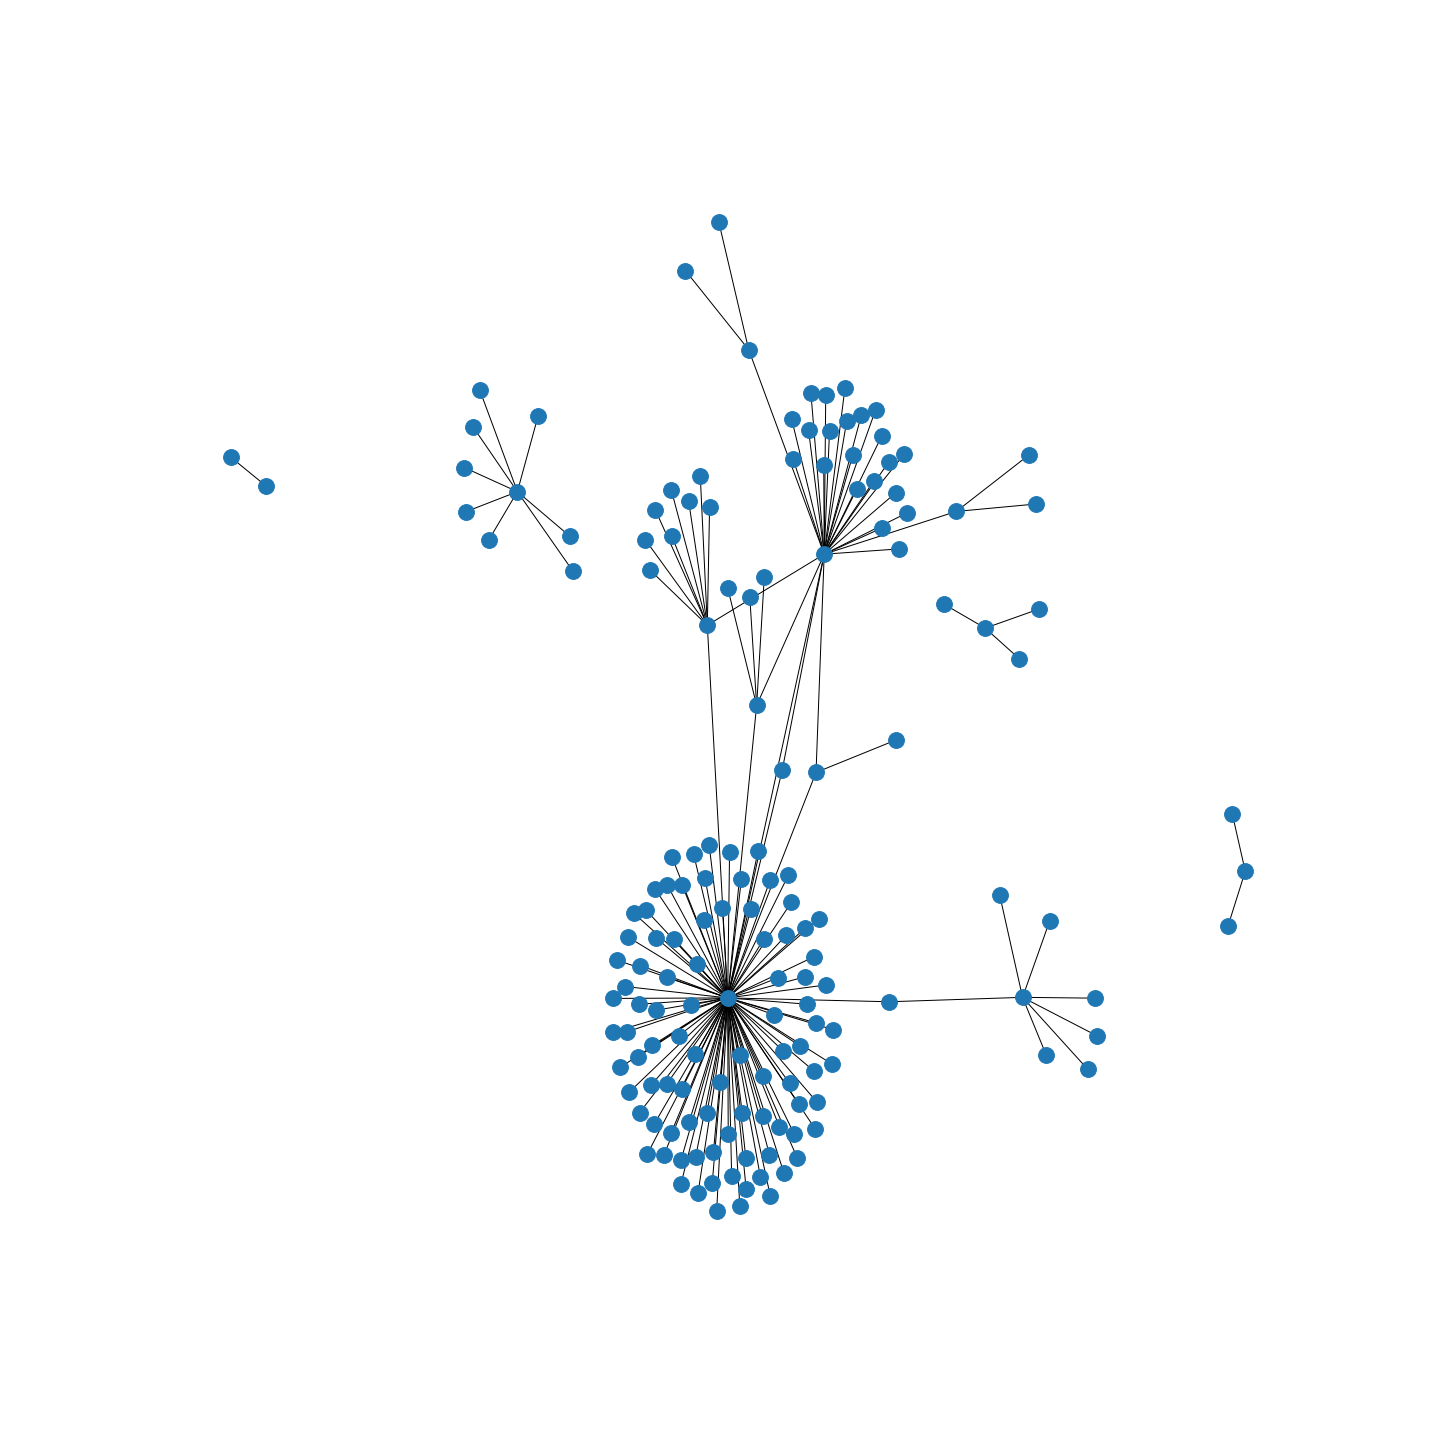

Source data for this figure (header and first rows):
id, conversation_id, created_at, date, time, timezone, user_id, username, name, place, tweet, language, mentions, urls, photos, replies_count, retweets_count, likes_count, hashtags, cashtags, link, retweet, quote_url, video
1384215782289141767, 1384215782289141760, 2021-04-20 01:42:14+07:00, 2021-04-20, 01:42:14, 700, 106038219, infojakarta, @InfoJakarta, , Gratis vaksin non lansia ...?  Kan meman…, in, [], [], [], 3, 5, 2, [], [], https://twitter.com/infojakarta/status/1…, False, https://twitter.com/dinkesJKT/status/138…, 0
1376929493814677504, 1376929493814677504, 2021-03-30 23:09:08+07:00, 2021-03-30, 23:09:08, 700, 106038219, infojakarta, @InfoJakarta, , Kurang lebihnya.  Sembilan orang ditest,…, in, [], [], [], 3, 0, 1, [], [], https://twitter.com/infojakarta/status/1…, False, https://twitter.com/DKIJakarta/status/13…, 0
1376883129890205696, 1376883129890205696, 2021-03-30 20:04:54+07:00, 2021-03-30, 20:04:54, 700, 106038219, infojakarta, @InfoJakarta, , Kapan kira-kira kamu dapat vaksin?, in, [], [], [], 32, 1, 13, [], [], https://twitter.com/infojakarta/status/1…, False, , 0
1373529155304706054, 1373529155304706048, 2021-03-21 13:57:24+07:00, 2021-03-21, 13:57:24, 700, 106038219, infojakarta, @InfoJakarta, , Kalau tidak salah baca datanya.  Kemarin…, in, [{'screen_name': 'dkijakarta', 'name': '…, [], [], 2, 4, 5, [], [], https://twitter.com/infojakarta/status/1…, False, https://twitter.com/DKIJakarta/status/13…, 0
1372218371442319360, 1372218371442319360, 2021-03-17 23:08:48+07:00, 2021-03-17, 23:08:48, 700, 106038219, infojakarta, @InfoJakarta, , Vaksin lansia di @UnikaAtmaJaya  Terbuka…, in, [{'screen_name': 'unikaatmajaya', 'name'…, [], ['https://pbs.twimg.com/media/EwsZVeFU8A…, 0, 12, 13, [], [], https://twitter.com/infojakarta/status/1…, False, , 1
1372150088248664068, 1372150088248664064, 2021-03-17 18:37:29+07:00, 2021-03-17, 18:37:29, 700, 106038219, infojakarta, @InfoJakarta, , Lansia dengan ktp daerah manapun bisa me…, in, [], ['https://megapolitan.kompas.com/read/20…, [], 0, 5, 9, [], [], https://twitter.com/infojakarta/status/1…, False, , 0
1371706352549040133, 1371706352549040128, 2021-03-16 13:14:14+07:00, 2021-03-16, 13:14:14, 700, 106038219, infojakarta, @InfoJakarta, , Pelaku industri pariwisata di Jakarta, a…, in, [], [], [], 0, 0, 3, [], [], https://twitter.com/infojakarta/status/1…, False, https://twitter.com/detikcom/status/1371…, 0
1366579485793939456, 1366579485793939456, 2021-03-02 09:41:53+07:00, 2021-03-02, 09:41:53, 700, 106038219, infojakarta, @InfoJakarta, , Bergerak pararel.  Vaksin jalan, pariwis…, in, [{'screen_name': 'sandiuno', 'name': 'sa…, [], [], 0, 1, 2, [], [], https://twitter.com/infojakarta/status/1…, False, https://twitter.com/sandiuno/status/1366…, 0
1388323748697182208, 1388323748697182208, 2021-05-01 09:45:50+07:00, 2021-05-01, 09:45:50, 700, 106038219, infojakarta, @InfoJakarta, , 9000 orang pakai alat tes covid bekas. S…, in, [{'screen_name': 'kimiafarmacare', 'name…, ['https://www.tribunnews.com/regional/20…, [], 9, 4, 10, [], [], https://twitter.com/infojakarta/status/1…, False, , 0
1375866713879703555, 1375866713879703552, 2021-03-28 00:46:01+07:00, 2021-03-28, 00:46:01, 700, 106038219, infojakarta, @InfoJakarta, , Larangan Mudik 2021  "Perihal operasiona…, in, [], ['https://megapolitan.kompas.com/read/20…, [], 0, 2, 4, [], [], https://twitter.com/infojakarta/status/1…, False, , 0
1373529155304706054, 1373529155304706048, 2021-03-21 13:57:24+07:00, 2021-03-21, 13:57:24, 700, 106038219, infojakarta, @InfoJakarta, , Kalau tidak salah baca datanya.  Kemarin…, in, [{'screen_name': 'dkijakarta', 'name': '…, [], [], 2, 4, 5, [], [], https://twitter.com/infojakarta/status/1…, False, https://twitter.com/DKIJakarta/status/13…, 0
1372427544830435329, 1372427544830435328, 2021-03-18 12:59:59+07:00, 2021-03-18, 12:59:59, 700, 106038219, infojakarta, @InfoJakarta, , Mundurnya Timnas dari all england 2021. …, in, [], ['https://megapolitan.kompas.com/read/20…, [], 3, 0, 4, [], [], https://twitter.com/infojakarta/status/1…, False, , 0
1372355655026106368, 1372355655026106368, 2021-03-18 08:14:19+07:00, 2021-03-18, 08:14:19, 700, 106038219, infojakarta, @InfoJakarta, , Satu pesawat dengan penderita Covid, tim…, in, [], ['https://sport.detik.com/raket/d-549767…, [], 1, 11, 18, [], [], https://twitter.com/infojakarta/status/1…, False, , 0
1372022857430011911, 1372022622028898304, 2021-03-17 10:11:54+07:00, 2021-03-17, 10:11:54, 700, 106038219, infojakarta, @InfoJakarta, , Hukum Vaksinasi Covid-19 saat berpuasa. …, in, [], [], ['https://pbs.twimg.com/media/EwpnhEuUcA…, 2, 25, 14, [], [], https://twitter.com/infojakarta/status/1…, False, , 1
1367147465674158082, 1367147465674158080, 2021-03-03 23:18:50+07:00, 2021-03-03, 23:18:50, 700, 106038219, infojakarta, @InfoJakarta, , Here we go again.  Covid 19 mutasi B117,…, in, [], [], [], 5, 14, 9, [], [], https://twitter.com/infojakarta/status/1…, False, https://twitter.com/detikcom/status/1366…, 0
1366969561669464068, 1366969561669464064, 2021-03-03 11:31:55+07:00, 2021-03-03, 11:31:55, 700, 106038219, infojakarta, @InfoJakarta, , Tepat setahun pandemi Covid-19, total ak…, in, [], ['https://megapolitan.kompas.com/read/20…, [], 1, 0, 2, [], [], https://twitter.com/infojakarta/status/1…, False, , 0
1366591065558450176, 1366583228702728192, 2021-03-02 10:27:54+07:00, 2021-03-02, 10:27:54, 700, 106038219, infojakarta, @InfoJakarta, , Like, untuk yang pernah mikir bahwa Covi…, in, [], [], [], 2, 1, 11, ['satutahuncovid19'], [], https://twitter.com/infojakarta/status/1…, False, , 0
1366583228702728193, 1366583228702728192, 2021-03-02 09:56:46+07:00, 2021-03-02, 09:56:46, 700, 106038219, infojakarta, @InfoJakarta, , Hari ini tepat satu tahun sejak kasus pa…, in, [], [], [], 18, 47, 87, [], [], https://twitter.com/infojakarta/status/1…, False, , 0
1363319345271631875, 1363319345271631872, 2021-02-21 09:47:15+07:00, 2021-02-21, 09:47:15, 700, 106038219, infojakarta, @InfoJakarta, , Link pendaftaran vaksinasi covid-19 untu…, in, [], ['https://health.detik.com/berita-detikh…, [], 0, 3, 8, [], [], https://twitter.com/infojakarta/status/1…, False, , 0
1359158015019126798, 1359158015019126784, 2021-02-09 22:11:37+07:00, 2021-02-09, 22:11:37, 700, 106038219, infojakarta, @InfoJakarta, , Banyak yang pasang portal untuk mencegah…, in, [], [], [], 7, 23, 20, [], [], https://twitter.com/infojakarta/status/1…, False, , 0
1358267455366303744, 1358267455366303744, 2021-02-07 11:12:51+07:00, 2021-02-07, 11:12:51, 700, 106038219, infojakarta, @InfoJakarta, , Covid masih ada. Jaga kesehatan diri dan…, in, [], [], [], 0, 5, 8, [], [], https://twitter.com/infojakarta/status/1…, False, , 1
1357534220663410689, 1357533687886213120, 2021-02-05 10:39:14+07:00, 2021-02-05, 10:39:14, 700, 106038219, infojakarta, @InfoJakarta, , Ge Nose, pendeteksi covid karya anak ban…, in, [], ['https://itjen.kemdikbud.go.id/public/p…, [], 0, 3, 0, [], [], https://twitter.com/infojakarta/status/1…, False, , 0
